Run: headless pygame with SDL's dummy video driver; simulated clock (each Clock.tick advances the game by its frame time, no real sleeping); random seed 0; keys injected as events and as key.get_pressed() state; no mouse input.
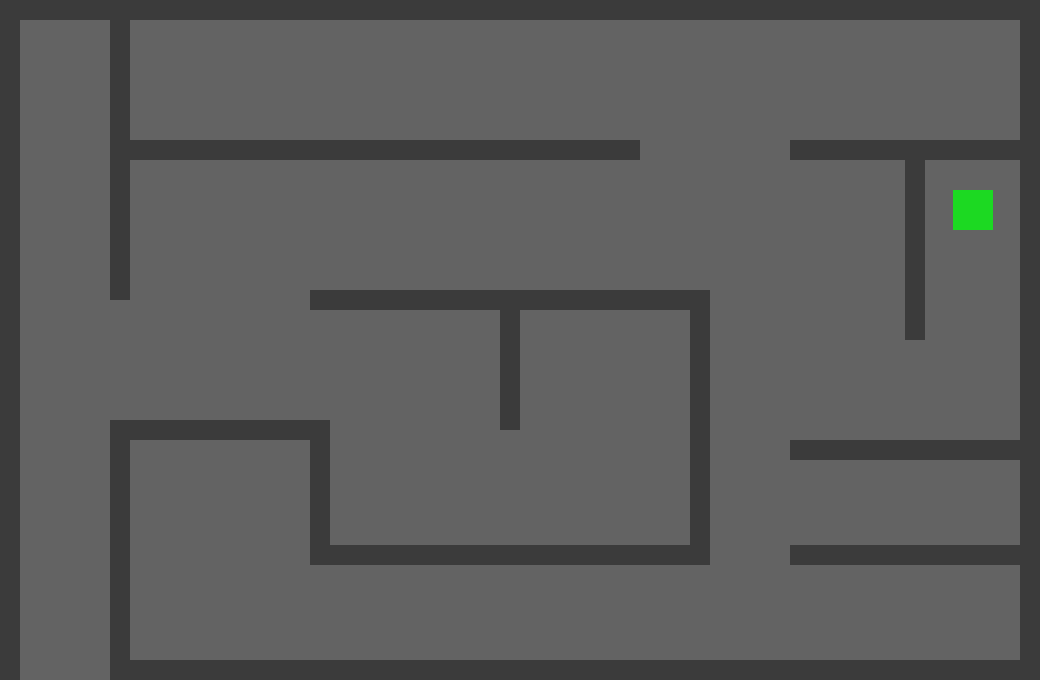
Frame 1 of 4 · flips 1–60 · no input
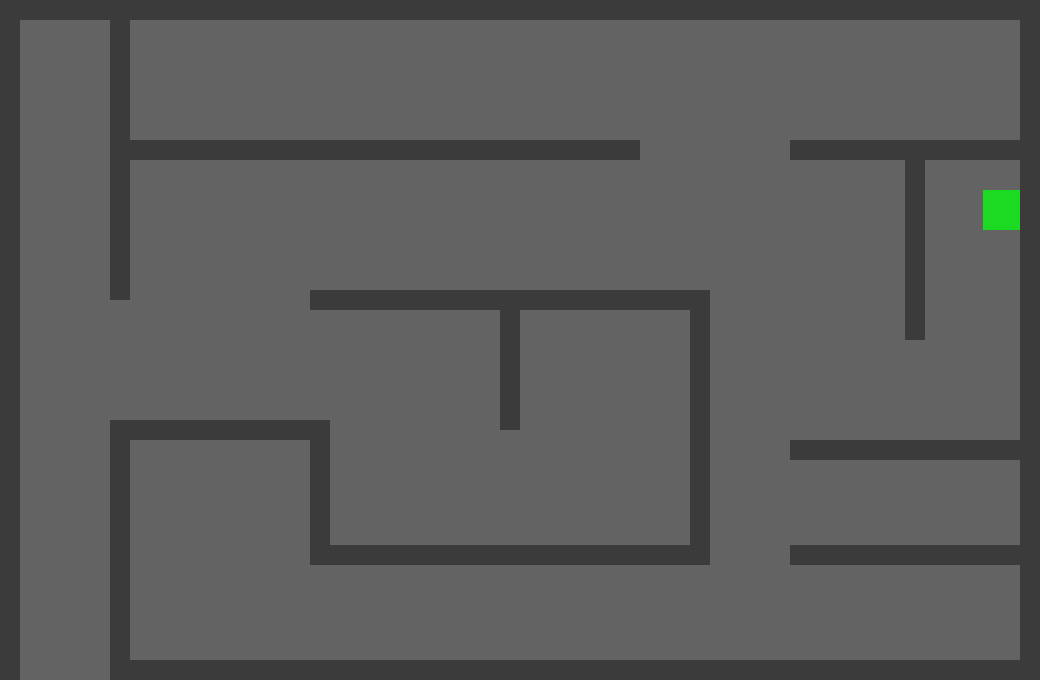
Frame 2 of 4 · flips 61–180 · tapped SPACE, RETURN · held RIGHT (→), D
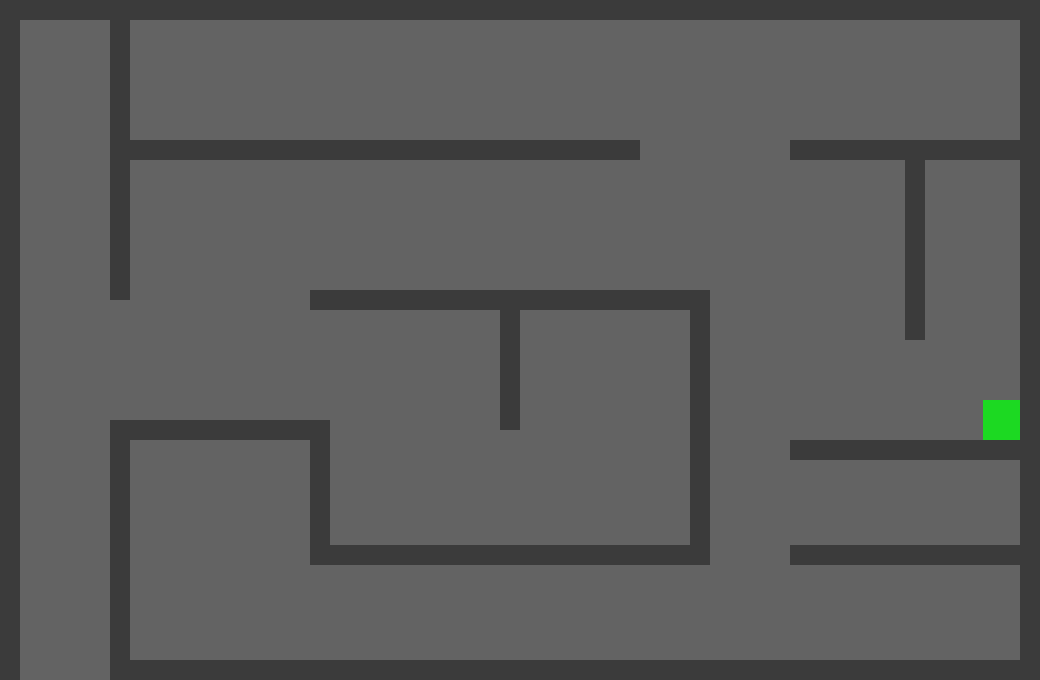
Frame 3 of 4 · flips 181–300 · held DOWN (↓), S
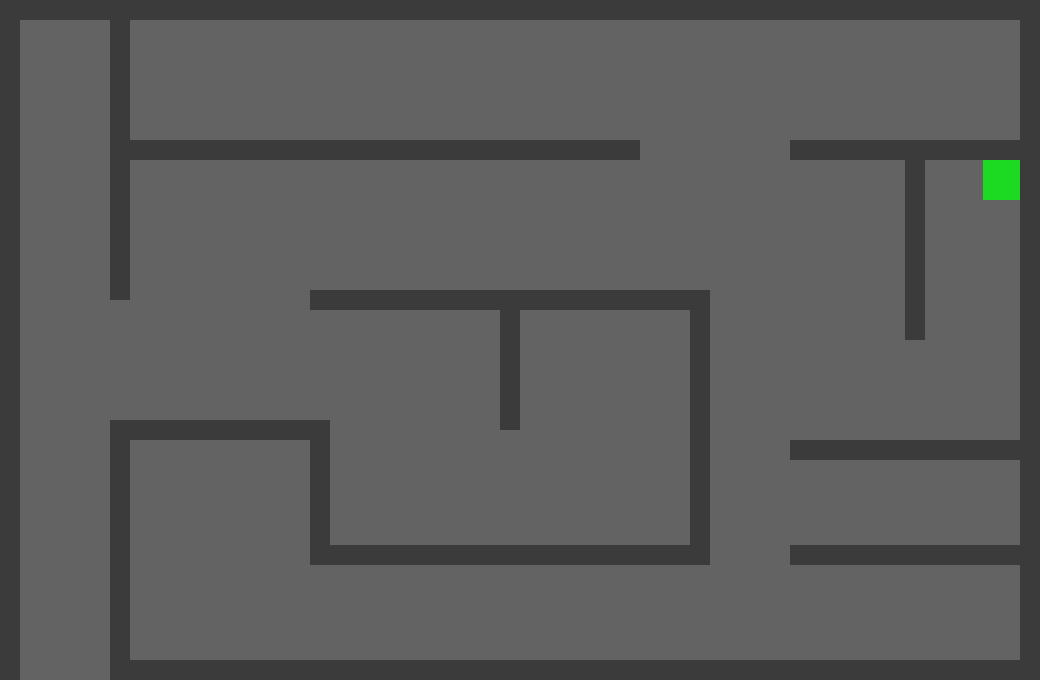
Frame 4 of 4 · flips 301–420 · held LEFT (←), A, UP (↑), W

The pygame program that drew these frames:

import sys
import pygame

pygame.init()
screen = pygame.display.set_mode([1040, 680])
clock = pygame.time.Clock()
array_of_borders = []
running = True


class CharacterCreator:
    def __init__(self, start_position, width):
        self.position_x = start_position[0]
        self.position_y = start_position[1]
        self.width = width
        self.check_left = False
        self.check_right = False
        self.check_top = False
        self.check_bottom = False
        self.direction = None

    def draw_object(self):
        square = pygame.Rect(self.position_x - self.width // 2, self.position_y - self.width // 2,
                             self.width, self.width)
        pygame.draw.rect(screen, (28, 217, 34), square, 0)

    def change_direction(self, direction):
        self.direction = direction

    def move(self):
        for i in range(0, len(array_of_borders)):
            if array_of_borders[i][0] <= self.position_x - self.width // 2 <= array_of_borders[i][2]:     # left
                if array_of_borders[i][1] <= self.position_y <= array_of_borders[i][3]:
                    self.check_left = True
            if array_of_borders[i][0] <= self.position_x + self.width // 2 <= array_of_borders[i][2]:     # right
                if array_of_borders[i][1] <= self.position_y <= array_of_borders[i][3]:
                    self.check_right = True
            if array_of_borders[i][0] <= self.position_x <= array_of_borders[i][2]:
                if array_of_borders[i][1] <= self.position_y + self.width // 2 <= array_of_borders[i][3]:   # bottom
                    self.check_bottom = True
            if array_of_borders[i][0] <= self.position_x <= array_of_borders[i][2]:
                if array_of_borders[i][1] <= self.position_y - self.width // 2 <= array_of_borders[i][3]:    # top
                    self.check_top = True
        if self.direction == 'top' and self.check_top is False:
            self.position_y -= 5
            self.check_bottom = False
            self.check_left = False
            self.check_right = False
        if self.direction == 'bottom' and self.check_bottom is False:
            self.position_y += 5
            self.check_top = False
            self.check_left = False
            self.check_right = False
        if self.direction == 'left' and self.check_left is False:
            self.position_x -= 5
            self.check_bottom = False
            self.check_top = False
            self.check_right = False
        if self.direction == 'right' and self.check_right is False:
            self.position_x += 5
            self.check_bottom = False
            self.check_left = False
            self.check_top = False


class BordersCreator:
    def __init__(self, start_position, width, height):
        self.position_x = start_position[0]
        self.position_y = start_position[1]
        self.width = width
        self.height = height
        array_of_borders.append([self.position_x - self.width // 2, self.position_y - self.height // 2,
                                 self.position_x + self.width // 2, self.position_y + self.height // 2])

    def draw_object(self):
        rectangle = pygame.Rect(self.position_x - self.width // 2, self.position_y - self.height // 2,
                                self.width, self.height)
        pygame.draw.rect(screen, (59, 59, 59), rectangle, 0)


main_character = CharacterCreator([973, 210], 40)


def borders():
    first_border = BordersCreator([10, 340], 20, 680)
    second_border = BordersCreator([1030, 340], 20, 680)
    third_border = BordersCreator([520, 10], 1040, 20)
    forth_border = BordersCreator([580, 670], 920, 20)

    fifth_border = BordersCreator([120, 150], 20, 300)
    sixth_border = BordersCreator([120, 550], 20, 260)
    seventh_border = BordersCreator([380, 150], 520, 20)
    eights_border = BordersCreator([220, 430], 200, 20)
    ninth_border = BordersCreator([320, 482.5], 20, 125)
    tenth_border = BordersCreator([510, 555], 400, 20)
    eleventh_border = BordersCreator([700, 420], 20, 260)
    twelves_border = BordersCreator([510, 300], 400, 20)
    thirteenth_border = BordersCreator([510, 365], 20, 130)

    fourteenth_border = BordersCreator([915, 150], 250, 20)
    fifteenth_border = BordersCreator([915, 240], 20, 200)
    sixteenth_border = BordersCreator([915, 450], 250, 20)
    seventeenth_border = BordersCreator([915, 555], 250, 20)

    first_border.draw_object()
    second_border.draw_object()
    third_border.draw_object()
    forth_border.draw_object()
    fifth_border.draw_object()
    sixth_border.draw_object()
    seventh_border.draw_object()
    eights_border.draw_object()
    ninth_border.draw_object()
    tenth_border.draw_object()
    eleventh_border.draw_object()
    twelves_border.draw_object()
    thirteenth_border.draw_object()
    fourteenth_border.draw_object()
    fifteenth_border.draw_object()
    sixteenth_border.draw_object()
    sixteenth_border.draw_object()
    seventeenth_border.draw_object()


def finish(x, y):
    if 20 <= x <= 100 and 660 <= y <= 900:
        return True


while running:
    clock.tick(60)
    for event in pygame.event.get():
        if event.type == pygame.QUIT:
            sys.exit()

    keys = pygame.key.get_pressed()
    if keys[pygame.K_w]:
        main_character.change_direction('top')
        main_character.move()
    elif keys[pygame.K_s]:
        main_character.change_direction('bottom')
        main_character.move()
    elif keys[pygame.K_a]:
        main_character.change_direction('left')
        main_character.move()
    elif keys[pygame.K_d]:
        main_character.change_direction('right')
        main_character.move()

    screen.fill([99, 99, 99])
    main_character.draw_object()
    borders()
    if finish(main_character.position_x, main_character.position_y):
        running = False
    pygame.display.flip()
